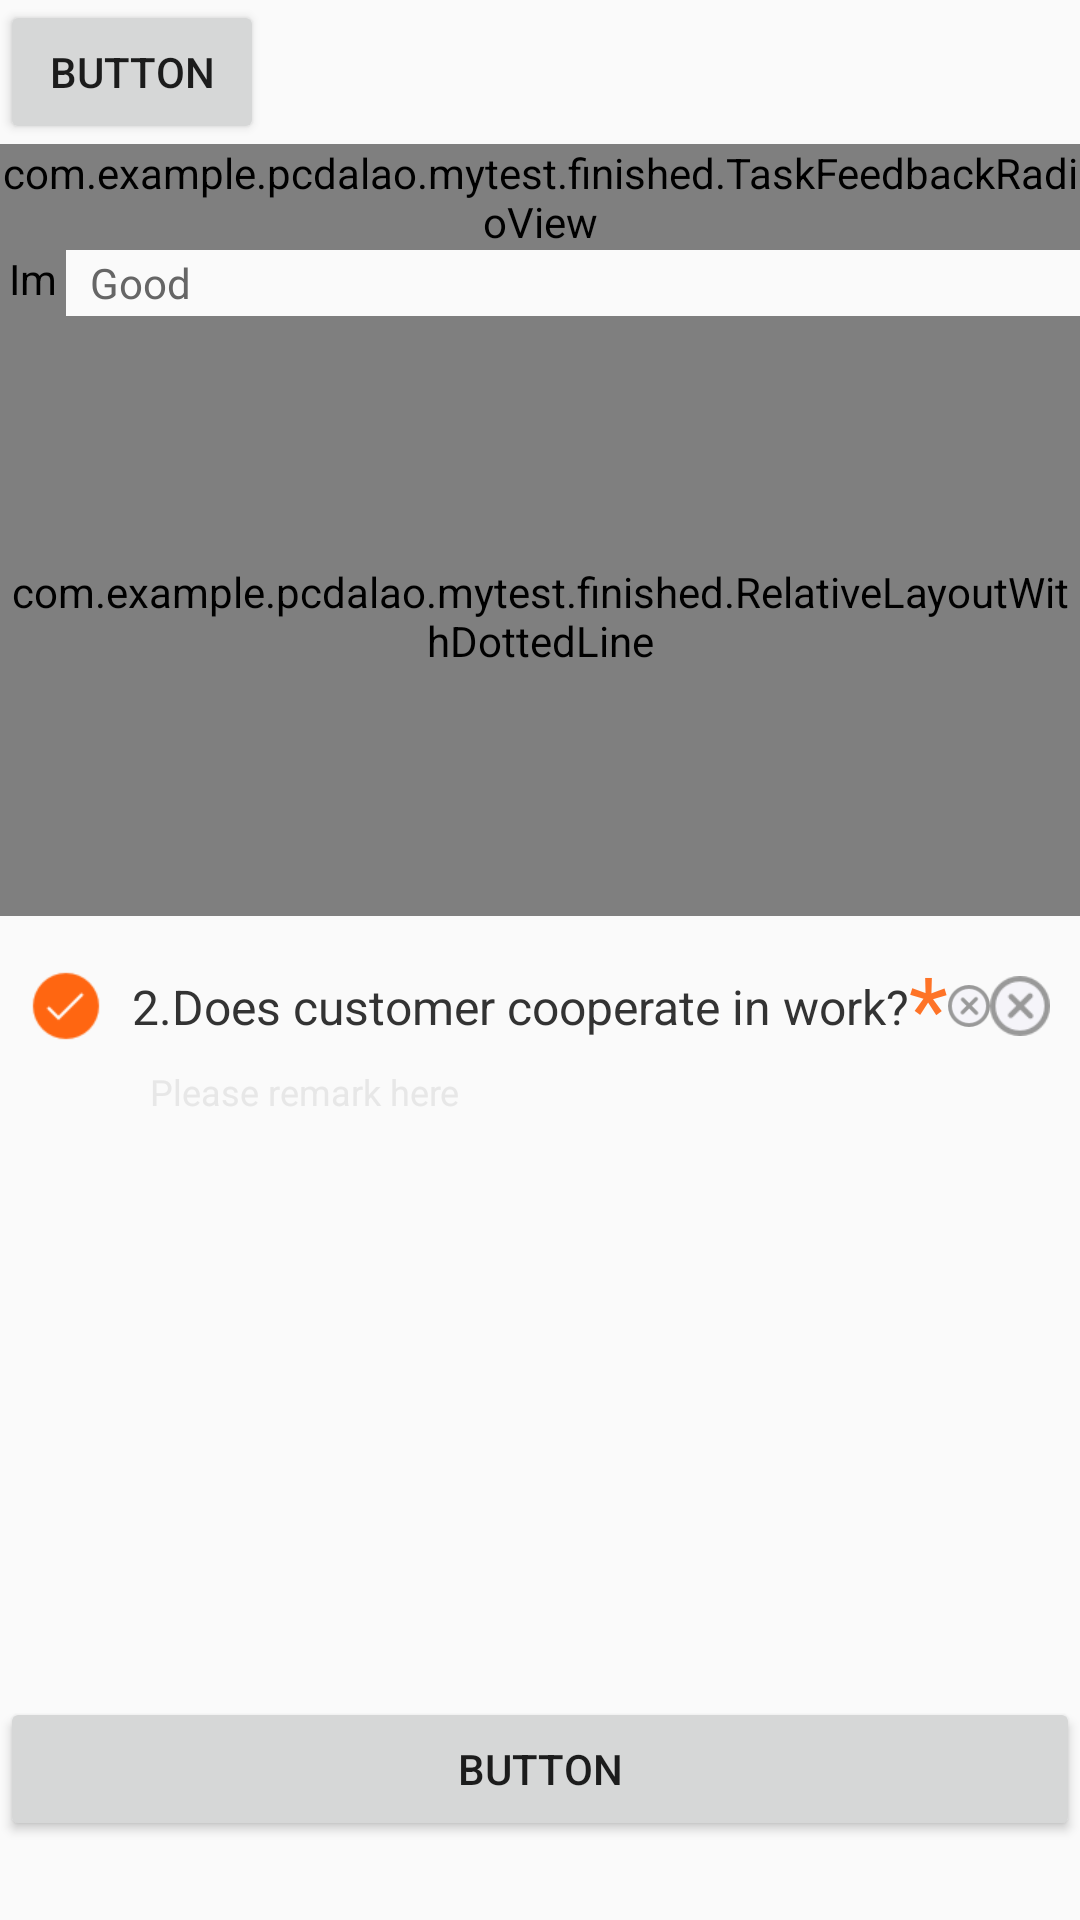

This screen was rendered from an Android layout file. Write that file and the resources it references.
<!-- AndroidManifest.xml: application theme AppThemeNoActionBar -->
<!-- res/layout/activity_can_delete_demo.xml -->
<?xml version="1.0" encoding="utf-8"?>
<LinearLayout
    xmlns:android="http://schemas.android.com/apk/res/android"
    xmlns:app="http://schemas.android.com/apk/res-auto"
    xmlns:tools="http://schemas.android.com/tools"
    android:id="@+id/activity_can_delete_demo"
    android:layout_width="match_parent"
    android:layout_height="match_parent"
    tools:context="com.example.pcdalao.mytest.finished.CanDeleteDemoActivity"
    android:orientation="vertical">

    <Button
        android:id="@+id/button"
        android:layout_width="wrap_content"
        android:layout_height="wrap_content"
        android:text="Button"
        />

    <com.example.pcdalao.mytest.finished.TaskFeedbackRadioView
        android:id="@+id/task_view"
        android:layout_width="match_parent"
        android:layout_height="wrap_content">

    </com.example.pcdalao.mytest.finished.TaskFeedbackRadioView>

    <LinearLayout
        android:orientation="horizontal"
        android:layout_width="match_parent"
        android:layout_height="wrap_content">

        <ImageView
            android:layout_width="22dp"
            android:layout_height="22dp"
            android:layout_marginRight="8dp"
            app:srcCompat="@drawable/selector_item_select"
            />

        <TextView
            android:layout_width="wrap_content"
            android:layout_height="wrap_content"
            android:text="Good"
            android:textColor="#666666"
            android:textSize="14sp"
            android:layout_gravity="center"
            />

    </LinearLayout>

    <com.example.pcdalao.mytest.finished.RelativeLayoutWithDottedLine
        android:layout_width="match_parent"
        android:layout_height="200dp"
        android:gravity="center">

        <TextView
            android:text="TextView"
            android:layout_width="wrap_content"
            android:layout_height="wrap_content"
            android:id="@+id/textView7"
            android:background="@color/white"/>
    </com.example.pcdalao.mytest.finished.RelativeLayoutWithDottedLine>

    <RelativeLayout
        android:layout_width="match_parent"
        android:layout_height="wrap_content"
        android:padding="10dp">

        <LinearLayout
            android:id="@+id/linearLayout"
            android:orientation="horizontal"
            android:layout_width="match_parent"
            android:layout_height="wrap_content"
            android:gravity="center_vertical">

            <ImageView
                android:id="@+id/imageView"
                android:layout_width="24dp"
                android:layout_height="24dp"
                android:layout_marginRight="10dp"
                app:srcCompat="@drawable/ic_select_clicked"
                />

            <TextView
                android:layout_width="wrap_content"
                android:layout_height="wrap_content"
                android:text="2.Does customer cooperate in work?"
                android:textColor="#333333"
                android:textSize="16sp"
                />

            <TextView
                android:layout_width="wrap_content"
                android:layout_height="wrap_content"
                android:layout_toEndOf="@+id/textView8"
                android:text="*"
                android:textSize="30sp"
                android:textColor="#FE7327"
                />

            <ImageView
                android:layout_alignParentTop="true"
                android:layout_alignParentRight="true"
                android:layout_centerHorizontal="true"
                app:srcCompat="@drawable/ic_photo_delete"
                android:layout_width="20dp"
                android:layout_height="20dp"
                android:layout_weight="1"
                android:gravity="left"
                />

            <ImageView
                android:id="@+id/imageView2"
                android:layout_alignParentTop="true"
                android:layout_alignParentRight="true"
                android:layout_centerHorizontal="true"
                app:srcCompat="@drawable/ic_photo_delete"
                android:layout_width="20dp"
                android:layout_height="20dp"/>

        </LinearLayout>

        <EditText
            android:layout_width="match_parent"
            android:layout_height="200dp"
            android:layout_marginLeft="40dp"
            android:background="@null"
            android:gravity="top"
            android:layout_below="@+id/linearLayout"
            android:textSize="12sp"
            android:hint="Please remark here"
            android:textColorHint="#e7e7e7"
            />

    </RelativeLayout>

    <Button
        android:text="Button"
        android:layout_width="match_parent"
        android:layout_height="wrap_content"
        android:id="@+id/button2"/>

</LinearLayout>
<!-- resources referenced by this layout -->
<resources>
  <color name="white">#FFFFFF</color>
  <!-- drawable ic_photo_delete: png bitmap (drawable, 1605 bytes) -->
  <!-- drawable ic_select_clicked: png bitmap (drawable, 1068 bytes) -->
  <!-- drawable selector_item_select (drawable) -->
  <?xml version="1.0" encoding="utf-8"?>
  <selector xmlns:android="http://schemas.android.com/apk/res/android">
      <item android:state_selected="true" android:drawable="@drawable/ic_select_clicked"/>
      <item android:drawable="@drawable/ic_select_normal"/>
  </selector>
  <style name="AppThemeNoActionBar" parent="Theme.AppCompat.Light.DarkActionBar">
          
          <item name="colorPrimary">@color/colorPrimary</item>
          <item name="colorPrimaryDark">@color/colorPrimaryDark</item>
          <item name="colorAccent">@color/colorAccent</item>
          <item name="windowActionBar">false</item>
          <item name="windowNoTitle">true</item>
          <item name="windowActionModeOverlay">true</item>
      </style>
  <color name="colorPrimary">#FFFFFF</color>
  <color name="colorPrimaryDark">#000000</color>
  <color name="colorAccent">#FF4081</color>
</resources>
